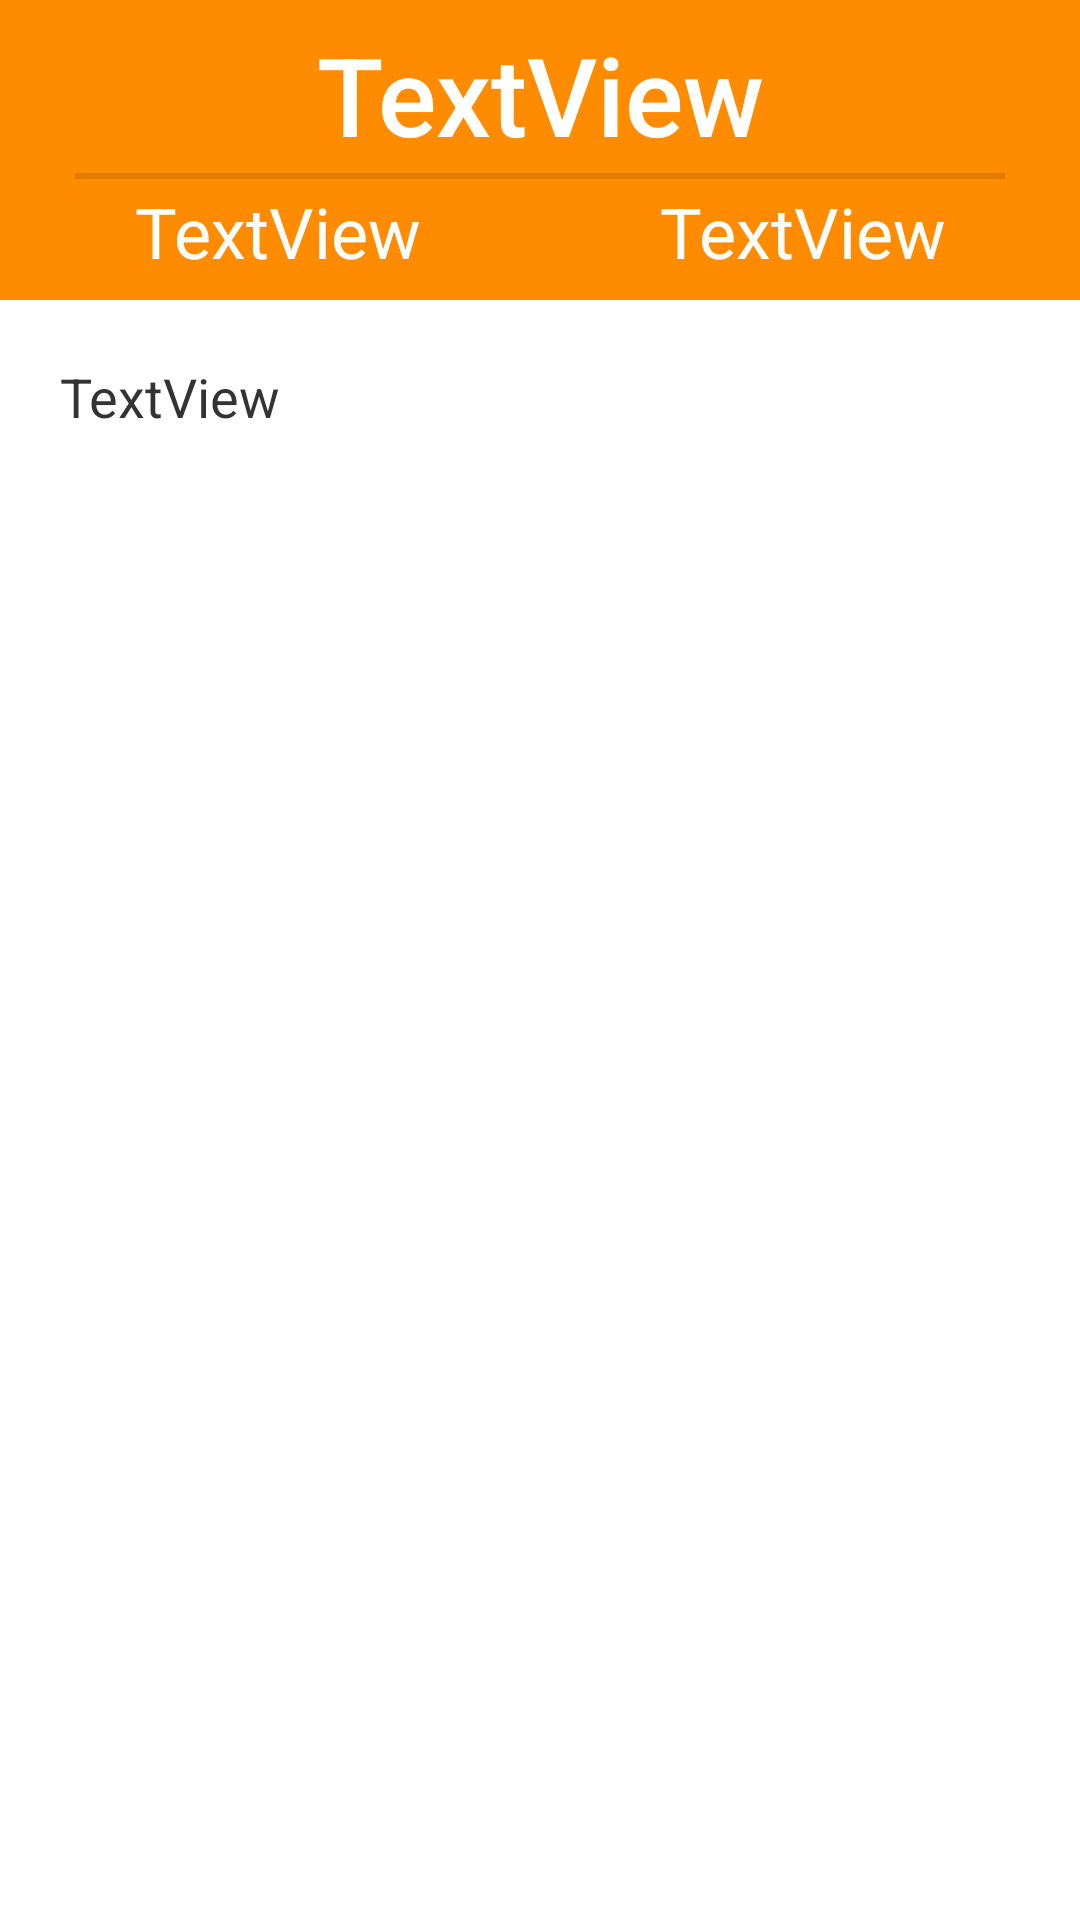

Android layout source for this screen:
<!-- AndroidManifest.xml: application theme AppTheme -->
<!-- res/layout/frag_task_detail.xml -->
<?xml version="1.0" encoding="utf-8"?>
<androidx.constraintlayout.widget.ConstraintLayout xmlns:android="http://schemas.android.com/apk/res/android"
    xmlns:app="http://schemas.android.com/apk/res-auto"
    xmlns:tools="http://schemas.android.com/tools"
    android:layout_width="match_parent"
    android:layout_height="match_parent"
    tools:context=".Tasks.TaskDetail.TaskDetailFrag">

    <LinearLayout
        android:id="@+id/TaskDetailHeaderLinearLayout"
        android:layout_width="0dp"
        android:layout_height="100dp"
        android:background="#FF8C00"
        android:orientation="vertical"
        android:padding="5dp"
        app:layout_constraintEnd_toEndOf="parent"
        app:layout_constraintHorizontal_bias="0.0"
        app:layout_constraintStart_toStartOf="parent"
        app:layout_constraintTop_toTopOf="parent">

        <TextView
            android:id="@+id/TaskDetailTitleTextview"
            android:layout_width="match_parent"
            android:layout_height="0dp"
            android:layout_weight="1.5"
            android:gravity="center"
            android:padding="2dp"
            android:text="TextView"
            android:textAppearance="@style/TextAppearance.AppCompat.Body2"
            android:textColor="#FFFFFF"
            android:textSize="20sp"
            app:autoSizeTextType="uniform" />

        <View
            android:id="@+id/divider"
            android:layout_width="match_parent"
            android:layout_height="2dp"
            android:layout_marginStart="20dp"
            android:layout_marginEnd="20dp"
            android:background="?android:attr/listDivider" />

        <LinearLayout
            android:layout_width="match_parent"
            android:layout_height="0dp"
            android:layout_weight="1"
            android:orientation="horizontal">

            <TextView
                android:id="@+id/TaskDetailDaysTextview"
                android:layout_width="0dp"
                android:layout_height="match_parent"
                android:layout_weight="1"
                android:gravity="center"
                android:padding="2dp"
                android:text="TextView"
                android:textAppearance="@style/TextAppearance.AppCompat.Small"
                android:textColor="#FFFFFF"
                app:autoSizeTextType="uniform" />

            <TextView
                android:id="@+id/TaskDetailTimeTextview"
                android:layout_width="0dp"
                android:layout_height="match_parent"
                android:layout_weight="1"
                android:gravity="center"
                android:padding="2dp"
                android:text="TextView"
                android:textAppearance="@style/TextAppearance.AppCompat.Small"
                android:textColor="#FFFFFF"
                app:autoSizeTextType="uniform" />
        </LinearLayout>

    </LinearLayout>

    <ScrollView
        android:id="@+id/scrollView4"
        android:layout_width="0dp"
        android:layout_height="0dp"
        app:layout_constraintBottom_toBottomOf="parent"
        app:layout_constraintEnd_toEndOf="parent"
        app:layout_constraintStart_toStartOf="parent"
        app:layout_constraintTop_toBottomOf="@+id/TaskDetailHeaderLinearLayout">

        <LinearLayout
            android:layout_width="match_parent"
            android:layout_height="wrap_content"
            android:orientation="vertical">

            <TextView
                android:id="@+id/TaskDetailActivityDescriptionTextview"
                android:layout_width="match_parent"
                android:layout_height="wrap_content"
                android:padding="20dp"
                android:text="TextView"
                android:textAppearance="@style/TextAppearance.AppCompat.Medium"
                android:textColor="#CC000000" />
        </LinearLayout>
    </ScrollView>

</androidx.constraintlayout.widget.ConstraintLayout>
<!-- resources referenced by this layout -->
<resources>
  <style name="AppTheme" parent="Theme.MaterialComponents.Light.NoActionBar">
          
          <item name="colorPrimary">@color/Primary</item>
          <item name="colorPrimaryDark">@color/PrimaryDark</item>
          <item name="colorAccent">@color/Accent</item>
  
      </style>
  <color name="Primary">#CF1727</color>
  <color name="PrimaryDark">#FFCF1727</color>
  <color name="Accent">#CF1727</color>
</resources>
